Run: headless pygame with SDL's dummy video driver; simulated clock (each Clock.tick advances the game by its frame time, no real sleeping); random seed 0; keys injected as events and as key.get_pressed() state; no mouse input.
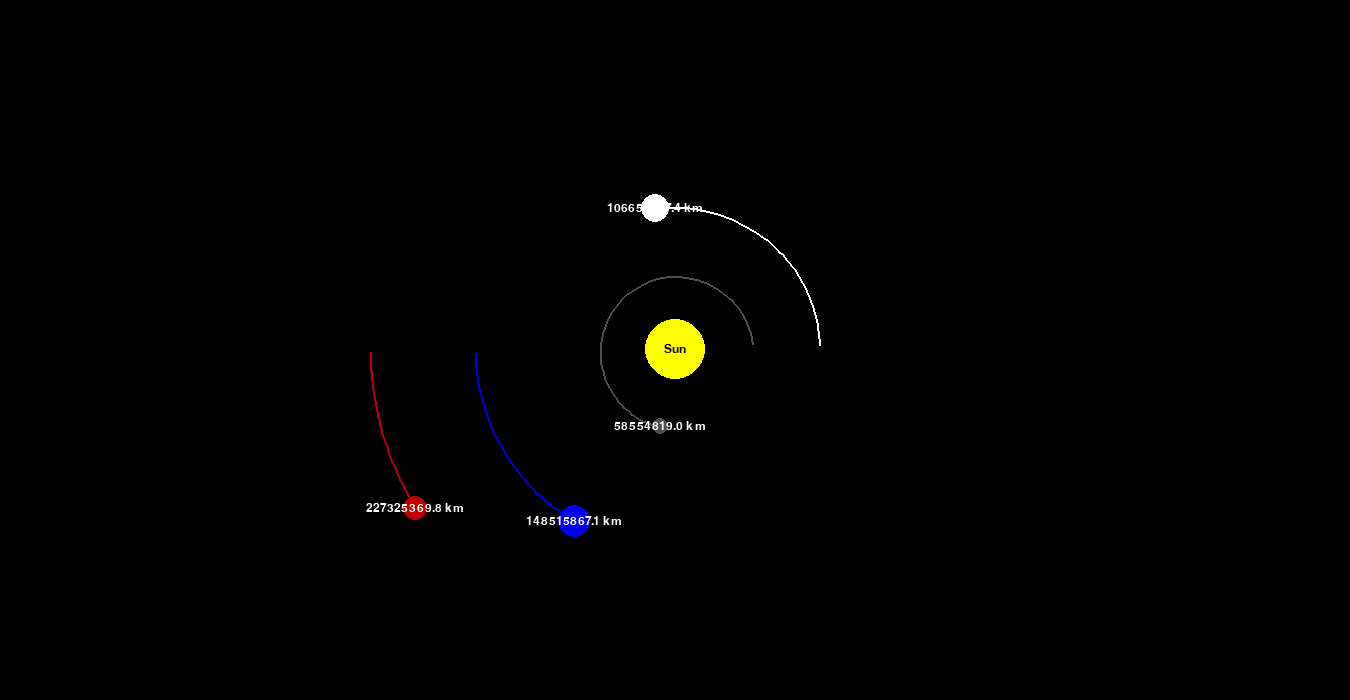
Frame 1 of 4 · flips 1–60 · no input
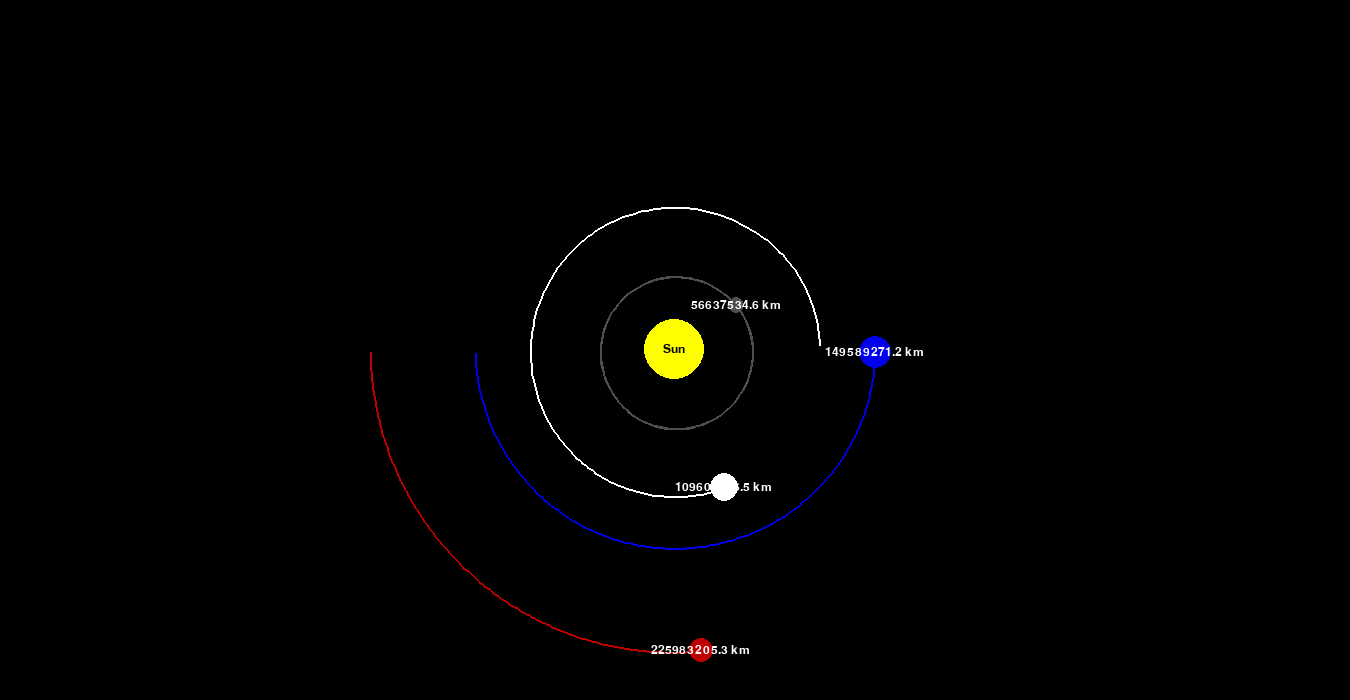
Frame 2 of 4 · flips 61–180 · tapped SPACE, RETURN · held RIGHT (→), D
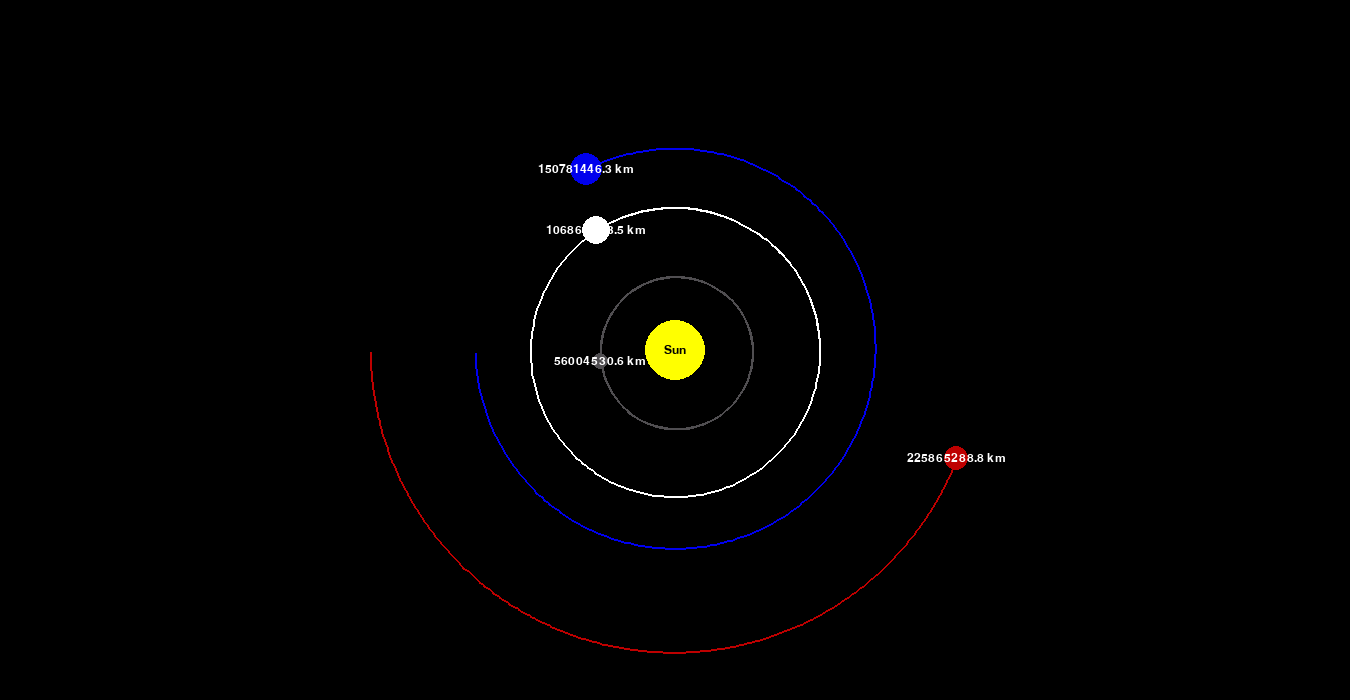
Frame 3 of 4 · flips 181–300 · held DOWN (↓), S
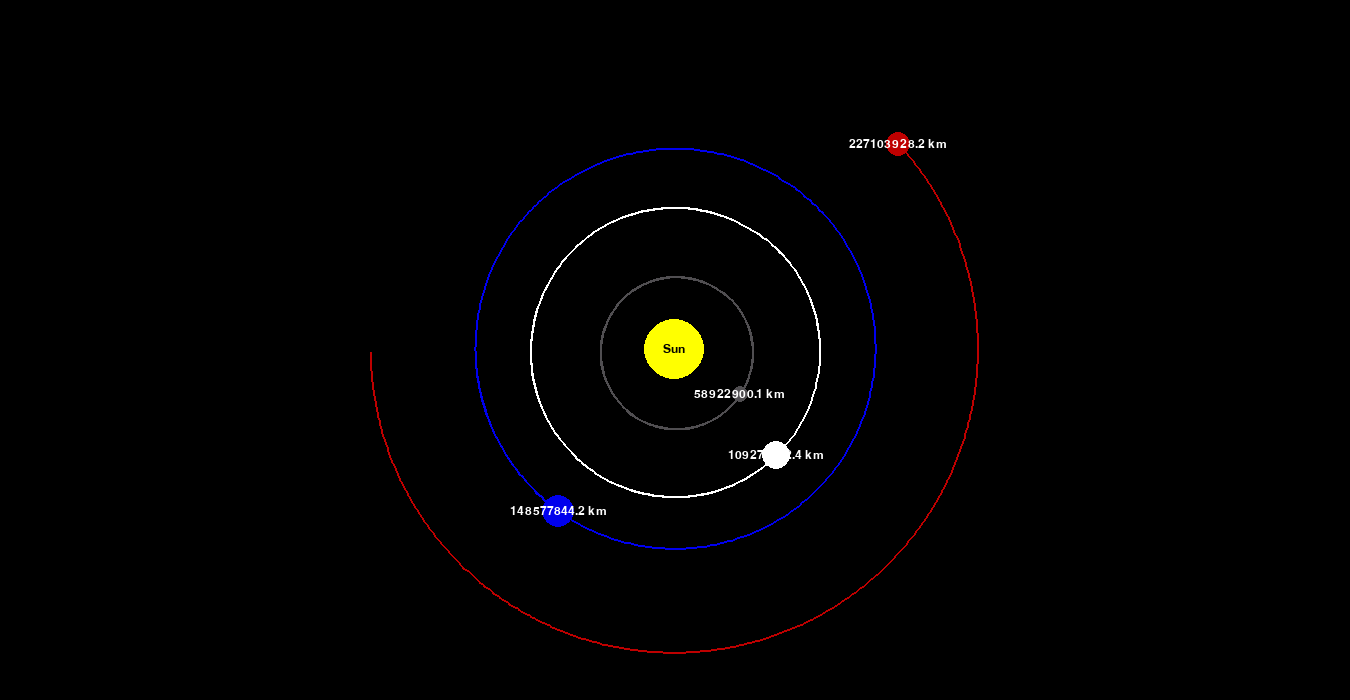
Frame 4 of 4 · flips 301–420 · held LEFT (←), A, UP (↑), W

The pygame program that drew these frames:

import pygame
import math
# Plan to add more planets later onwards

pygame.init()

WIDTH, HEIGHT = 1350, 700
WINDOW = pygame.display.set_mode((WIDTH, HEIGHT))
pygame.display.set_caption("Planet Simulation")

BLACK = (0, 0, 0)
WHITE = (255, 255, 255)
YELLOW = (255, 255, 0)
BLUE = (0, 0, 237)
RED = (190, 0, 0)
DARK_GREY = (80, 78, 81)

FONT = pygame.font.SysFont("bradley hand itc", 18)

class Planet:
    AU = 149.6e6 * 1000 # AU is one Astronomical Unit, aka, the distance between earth and sun
    G = 6.67428e-11 # Gravitational constant
    SCALE = 200 / AU    # 1 AU = 100 pixels
    TIMESTEP = (60*60) * 24 # 1 day in seconds

    def __init__(self, x, y, radius, color, mass):
        self.x = x
        self.y = y
        self.radius = radius
        self.color = color
        self.mass = mass
        
        self.orbit = []
        self.sun = False
        self.distancetosun = 0
        # This list stores all the points your planet has passed through so that we can create an orbit

        self.x_velocity = 0
        self.y_velocity = 0
        # Add this with planets instead
        # self.total_velocity = math.sqrt(self.x_velocity ** 2 + self.y_velocity ** 2)


    def draw(self, win):
        # The last expression in the given formulas makes it so that the planets are drawn in the middle of window
        # This is done by dividing the width and height of the window by 2
        x = self.x * self.SCALE + WIDTH / 2
        y = self.y * self.SCALE + HEIGHT / 2
        
        if len(self.orbit) >= 3:
            updated_points = []
            # Adds points which are properly scaled down to the screen size
            for point in self.orbit:
                x, y = point
                x = x * self.SCALE + WIDTH / 2
                y = y * self.SCALE + HEIGHT / 2
                updated_points.append((x, y))
        
            pygame.draw.lines(win, self.color, False, updated_points, 2)
            # The False argument above makes it so that the line drawn between any two points is not enclosed.
            # 2 is the thickness of line
        
        pygame.draw.circle(win, self.color, (x, y), self.radius)

        if self.sun:
            text = FONT.render(f"Sun", 2, BLACK)
            win.blit(text, (x - text.get_width() / 2, y - text.get_height() / 2 ))

        if not self.sun:
            distance_text = FONT.render(f"{round(self.distancetosun / 1000, 1)} km", 1, WHITE)
            win.blit(distance_text, (x - distance_text.get_width() / 2, y - distance_text.get_height() / 2 ))
    

    def attraction(self, other):
        other_x, other_y = other.x, other.y
        distance_x = other_x - self.x
        distance_y = other_y - self.y
        distance = math.sqrt(distance_x ** 2 + distance_y ** 2)

        if other.sun:
            self.distancetosun = distance
        
        force = self.G * self.mass * other.mass / distance ** 2
        theta = math.atan2(distance_y, distance_x)
        force_x = math.cos(theta) * force
        force_y = math.sin(theta) * force
        return force_x, force_y


    def update_position(self, planets):
        total_forcex = total_forcey = 0
        for planet in planets:
            if self == planet:
                continue
            
            forcex, forcey = self.attraction(planet)
            total_forcex += forcex
            total_forcey += forcey
        
        self.x_velocity += total_forcex / self.mass * self.TIMESTEP
        self.y_velocity += total_forcey / self.mass * self.TIMESTEP

        self.x += self.x_velocity * self.TIMESTEP
        self.y += self.y_velocity * self.TIMESTEP
        self.orbit.append((self.x, self.y))



def main():
    run = True
    clock = pygame.time.Clock()

    sun = Planet(0, 0, 30, YELLOW, 1.9882 * 10 ** 30)
    sun.sun = True

    earth = Planet(-1 * Planet.AU, 0, 16, BLUE, 5.9742 * 10 ** 24)
    earth.y_velocity = 29.783 * 1000 # in kilometres

    mars = Planet(-1.524 * Planet.AU, 0, 12, RED, 6.39 * 10 ** 23)
    mars.y_velocity = 24.077 * 1000

    mercury = Planet(0.387 * Planet.AU, 0, 8, DARK_GREY, 3.30 * 10 ** 23)
    mercury.y_velocity = -47.4 * 1000     # Negative velocity here indicates the opposite direction

    venus = Planet(0.723 * Planet.AU, 0, 14, WHITE, 4.8685 * 10 ** 24)
    venus.y_velocity = -35.02 * 1000

    planets = [sun, earth, mars, mercury, venus]

    while run:
        clock.tick(60)
        WINDOW.fill((0, 0, 0))

        for event in pygame.event.get():
            if event.type == pygame.QUIT:
                run = False

        for planet in planets:
            planet.update_position(planets)
            planet.draw(WINDOW)
        
        pygame.display.update()

    pygame.quit()


main()
